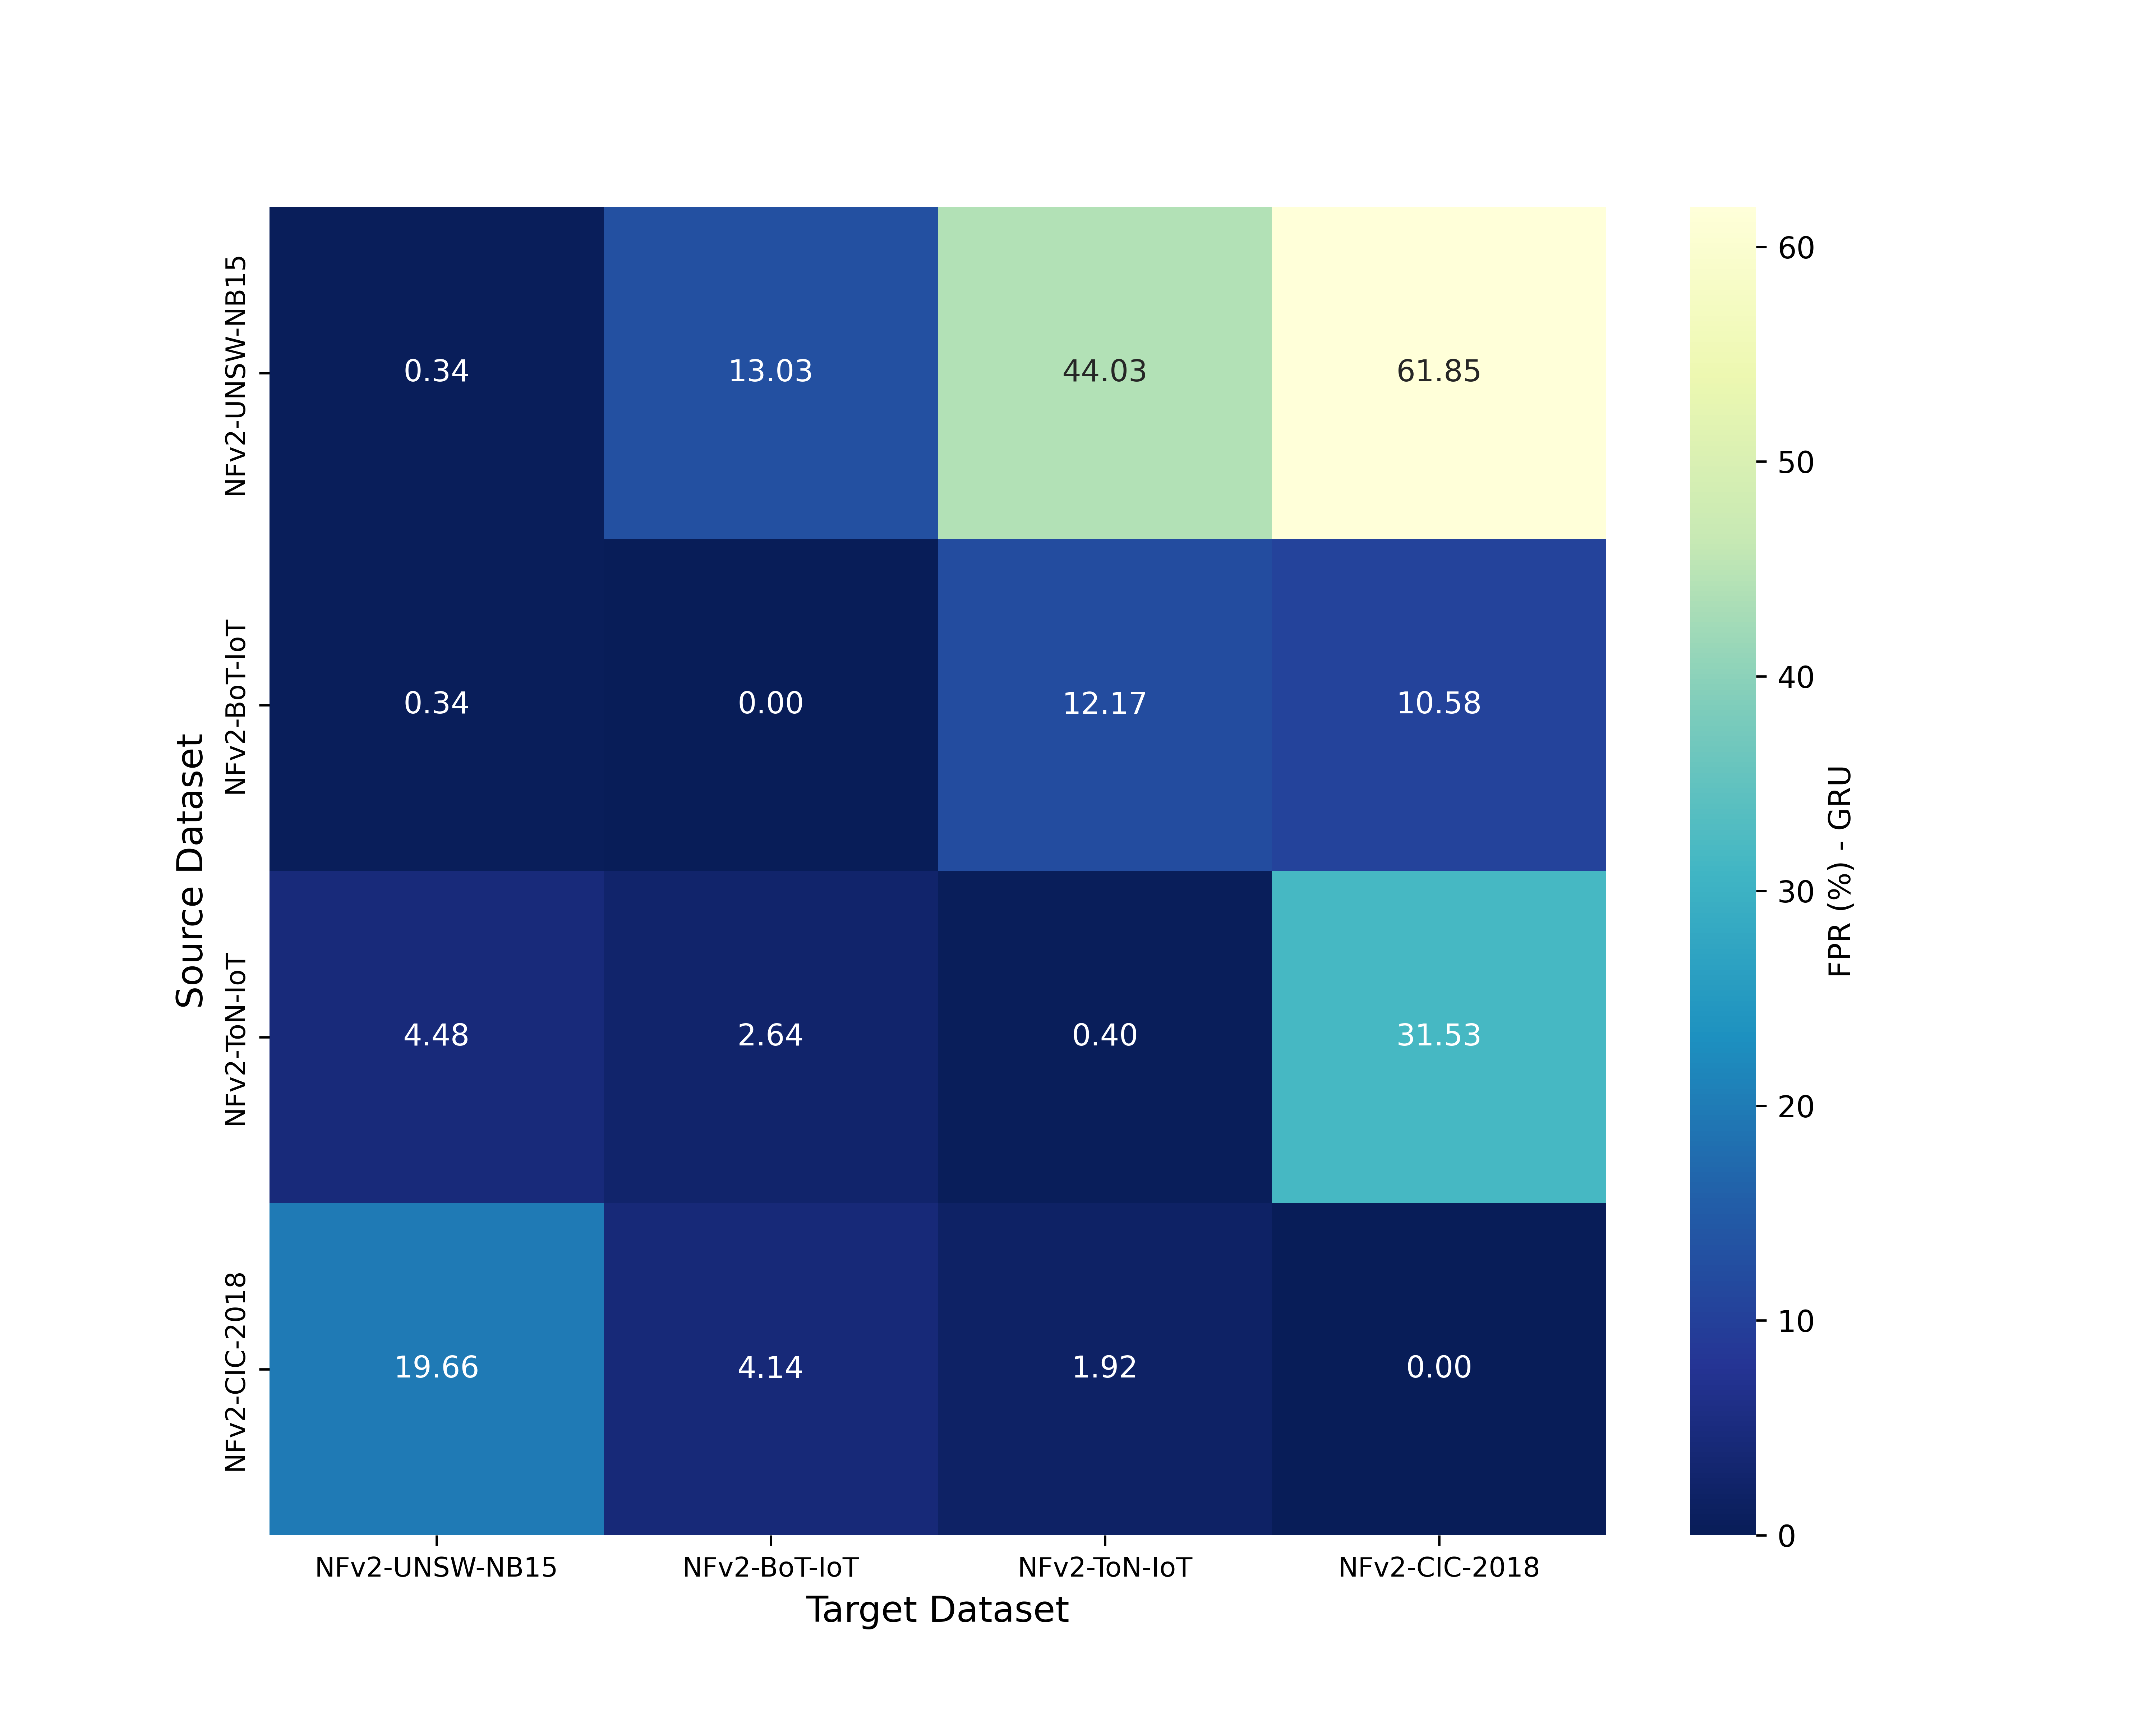

The file beside this chart, header and first rows:
, NFv2-UNSW-NB15, NFv2-BoT-IoT, NFv2-ToN-IoT, NFv2-CIC-2018
NFv2-UNSW-NB15, 0.34, 13.03, 44.03, 61.85
NFv2-BoT-IoT, 0.34, 0.0, 12.17, 10.58
NFv2-ToN-IoT, 4.48, 2.64, 0.4, 31.53
NFv2-CIC-2018, 19.66, 4.14, 1.92, 0.0
